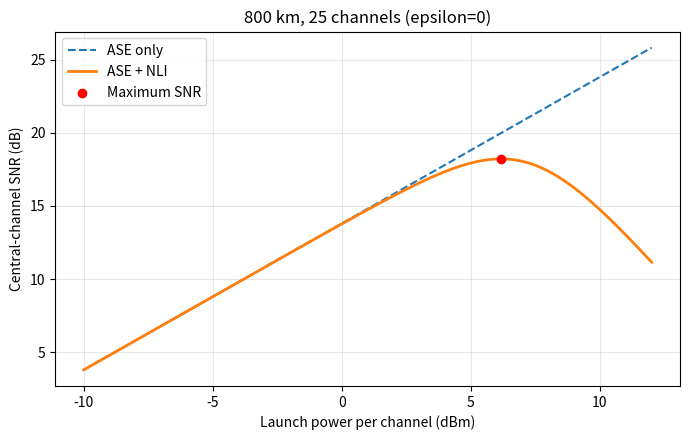
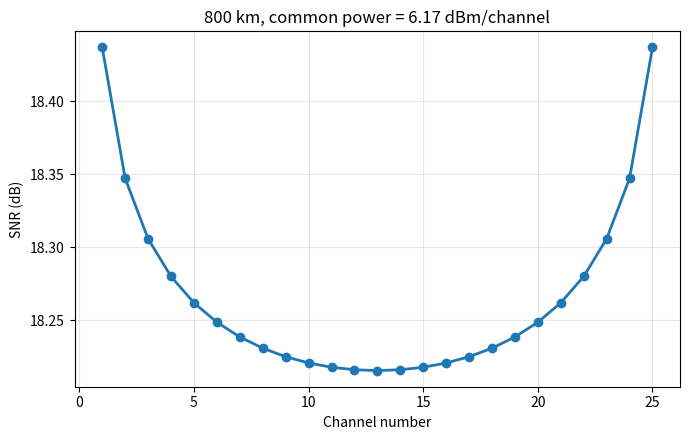

The matplotlib source for these figures, in order:
import math

# 光纤与信号参数
alpha_dB = 0.22       # 损耗，dB/km
Lspan_km = 80         # 单跨长度，km
gamma = 1.3          # 光纤非线性参数，1/(W·km)
beta2_abs = 21.3e-24 # 色散参数的绝对值，s²/km
Rs = 200e9           # 符号率，baud；假设零滚降矩形频谱

# 把 dB/km 换为指数衰减公式使用的 1/km
alpha = alpha_dB * math.log(10) / 10

# 论文式 (4.25)：分开计算，便于检查
loss_factor = (1 - math.exp(-alpha * Lspan_km)) ** 2

prefactor = (
    (32 / 27) * gamma**2 * loss_factor
    / (4 * math.pi * alpha * beta2_abs * Rs**2)
)

argument = math.pi**2 * beta2_abs * Rs**2 / (2 * alpha)

X_spm = prefactor * math.asinh(argument)

print(f"alpha = {alpha:.6f} km^-1")
print(f"Single-span X_spm = {X_spm:.3f} W^-2")
# 单跨 XPM 系数：论文式 (4.24)
# delta_f 的单位为 Hz；用于不同且频谱不重叠的信道
def xpm_coefficient(delta_f):
    df = abs(delta_f)

    scale = math.pi**2 * beta2_abs * Rs / alpha
    upper = scale * (df + Rs / 2)
    lower = scale * (df - Rs / 2)

    return prefactor * (
        math.asinh(upper) - math.asinh(lower)
    )


# 先测试三个频率间隔
print("\n--- XPM from a single interfering channel ---")

for spacing_GHz in [400, 800, 1600]:
    X_xpm = xpm_coefficient(spacing_GHz * 1e9)

    print(
        f"Frequency spacing {spacing_GHz:4d} GHz: "
        f"X_xpm = {X_xpm:.3f} W^-2"
    )
# WDM 基线配置：所有信道均开启，且发射功率相同
B_total = 10e12       # 可用频带，Hz
spacing = 400e9      # 相邻信道中心间隔，Hz
Nch = int(B_total / spacing)

# Python 从 0 编号：25 个信道的中间编号为 12
i = Nch // 2

X_xpm_sum = 0.0

for j in range(Nch):
    if j == i:
        continue  # 跳过自身；自身的贡献已由 SPM 计算

    delta_f = abs(j - i) * spacing
    X_xpm_sum += xpm_coefficient(delta_f)

# 被观察信道的单跨总非线性系数
eta_span = X_spm + X_xpm_sum

print("\n--- Central WDM channel: single-span results ---")
print(f"Number of channels: {Nch}")
print(f"Observed channel index: {i} (zero-based)")
print(f"Single-span SPM coefficient: {X_spm:.3f} W^-2")
print(f"Single-span XPM sum: {X_xpm_sum:.3f} W^-2")
print(f"Single-span eta_span: {eta_span:.3f} W^-2")
import numpy as np
import matplotlib.pyplot as plt

# 多跨累积：先采用非相干基线
Nspan = 10
epsilon = 0.0

eta_total = (
    Nspan**(1 + epsilon) * X_spm
    + Nspan * X_xpm_sum
)

# ASE：沿用之前的高增益近似
h = 6.62607015e-34
nu = 193.5e12
NF_dB = 4.5

F = 10**(NF_dB / 10)
G = 10**(alpha_dB * Lspan_km / 10)

ASE_span = F * h * nu * Rs * G
ASE_total = Nspan * ASE_span

# 扫描所有信道共同采用的单信道发射功率
P_dBm_scan = np.linspace(-10, 12, 441)
P_W_scan = 10**((P_dBm_scan - 30) / 10)

NLI_scan = eta_total * P_W_scan**3
SNR_scan = P_W_scan / (ASE_total + NLI_scan)
SNR_ase = P_W_scan / ASE_total

# 解析最优点
P_opt_W = (ASE_total / (2 * eta_total))**(1 / 3)
P_opt_dBm = 10 * np.log10(P_opt_W / 1e-3)

SNR_opt = P_opt_W / (
    ASE_total + eta_total * P_opt_W**3
)
SNR_opt_dB = 10 * np.log10(SNR_opt)

print("\n--- 800 km incoherent GN baseline ---")
print(f"eta_total = {eta_total:.3f} W^-2")
print(f"Total ASE = {ASE_total * 1e6:.3f} μW")
print(f"Analytical optimal power = {P_opt_dBm:.3f} dBm")
print(f"Analytical maximum SNR = {SNR_opt_dB:.3f} dB")

# 绘图
plt.figure(figsize=(7, 4.5))
plt.plot(P_dBm_scan, 10 * np.log10(SNR_ase),
         "--", label="ASE only")
plt.plot(P_dBm_scan, 10 * np.log10(SNR_scan),
         label="ASE + NLI", linewidth=2)
plt.scatter(P_opt_dBm, SNR_opt_dB,
            color="red", label="Maximum SNR", zorder=5)

plt.xlabel("Launch power per channel (dBm)")
plt.ylabel("Central-channel SNR (dB)")
plt.title(
    f"{Nspan * Lspan_km} km, {Nch} channels "
    f"(epsilon={epsilon:g})"
)
plt.grid(True, alpha=0.3)
plt.legend()
plt.tight_layout()
plt.savefig("step4_snr_vs_power.png", dpi=300)
# 分别计算每个观察信道受到的 XPM
X_xpm_each = np.zeros(Nch)

for ch_i in range(Nch):
    for ch_j in range(Nch):
        if ch_j == ch_i:
            continue  # 自身贡献由 SPM 单独计算

        df = abs(ch_j - ch_i) * spacing
        X_xpm_each[ch_i] += xpm_coefficient(df)

# 各信道经过整条链路后的非线性系数
eta_each = (
    Nspan**(1 + epsilon) * X_spm
    + Nspan * X_xpm_each
)

# 所有信道采用同一个功率：此前中间信道的最优功率
P_work_W = P_opt_W

SNR_each = P_work_W / (
    ASE_total + eta_each * P_work_W**3
)
C_each = 2 * Rs * np.log2(1 + SNR_each)
C_total = np.sum(C_each)

print("\n--- All channels: common launch power ---")
print(f"Common per-channel power: {P_opt_dBm:.3f} dBm")

for ch_i in [0, Nch // 2, Nch - 1]:
    print(
        f"Channel {ch_i + 1:2d}: "
        f"SNR = {10 * np.log10(SNR_each[ch_i]):.3f} dB, "
        f"C = {C_each[ch_i] / 1e12:.3f} Tbit/s"
    )

print(f"Total channel capacity: {C_total / 1e12:.3f} Tbit/s")

# 图中的信道编号从 1 开始
channel_numbers = np.arange(1, Nch + 1)

plt.figure(figsize=(7, 4.5))
plt.plot(channel_numbers, 10 * np.log10(SNR_each),
         "o-", linewidth=2)

plt.xlabel("Channel number")
plt.ylabel("SNR (dB)")
plt.title(
    f"{Nspan * Lspan_km} km, "
    f"common power = {P_opt_dBm:.2f} dBm/channel"
)
plt.grid(True, alpha=0.3)
plt.tight_layout()
plt.savefig("step8_snr_across_channels.png", dpi=300)


plt.show()
